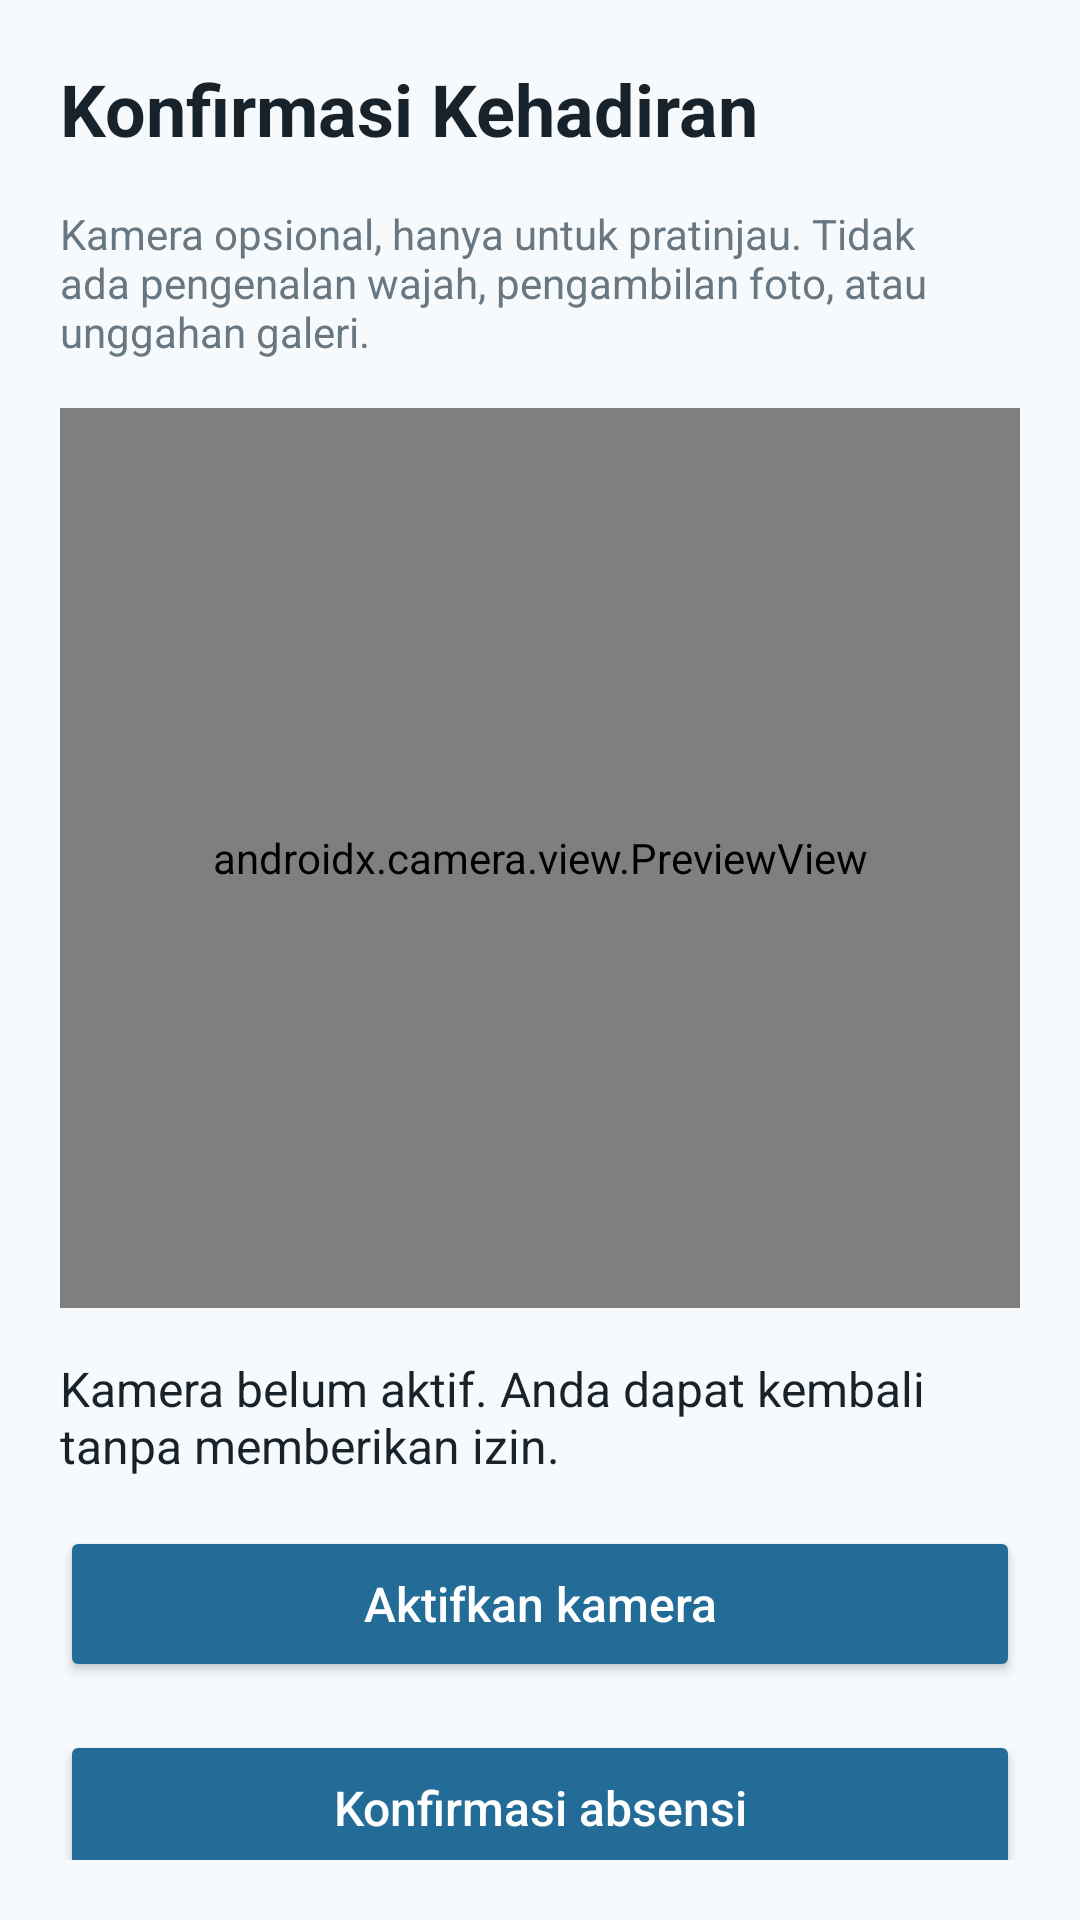

Write the Android layout XML for this screen, with the resource values it uses.
<!-- AndroidManifest.xml: fallback theme Theme.MaterialComponents.DayNight.NoActionBar -->
<!-- res/layout/screen_scan.xml -->
<?xml version="1.0" encoding="utf-8"?>
<androidx.constraintlayout.widget.ConstraintLayout xmlns:android="http://schemas.android.com/apk/res/android" xmlns:app="http://schemas.android.com/apk/res-auto" xmlns:tools="http://schemas.android.com/tools" style="@style/Screen">
    <TextView android:id="@+id/scan_title" style="@style/Title" android:text="@string/scan_title"
        app:layout_constraintStart_toStartOf="parent" app:layout_constraintEnd_toEndOf="parent"
        app:layout_constraintTop_toTopOf="parent"  />
    <TextView android:id="@+id/camera_disclosure" style="@style/Muted" android:text="@string/camera_disclosure"
        app:layout_constraintStart_toStartOf="parent" app:layout_constraintEnd_toEndOf="parent"
        app:layout_constraintTop_toBottomOf="@id/scan_title" android:layout_marginTop="@dimen/space_medium"  />
    <androidx.camera.view.PreviewView android:id="@+id/camera_preview" style="@style/Body"
        app:layout_constraintStart_toStartOf="parent" app:layout_constraintEnd_toEndOf="parent"
        app:layout_constraintTop_toBottomOf="@id/camera_disclosure" android:layout_marginTop="@dimen/space_medium" android:layout_height="@dimen/camera_height" android:background="@color/ink" android:importantForAccessibility="no" />
    <TextView android:id="@+id/camera_status" style="@style/Body" android:text="@string/camera_idle"
        app:layout_constraintStart_toStartOf="parent" app:layout_constraintEnd_toEndOf="parent"
        app:layout_constraintTop_toBottomOf="@id/camera_preview" android:layout_marginTop="@dimen/space_medium" android:accessibilityLiveRegion="polite" />
    <Button android:id="@+id/enable_camera" style="@style/Action" android:text="@string/enable_camera"
        app:layout_constraintStart_toStartOf="parent" app:layout_constraintEnd_toEndOf="parent"
        app:layout_constraintTop_toBottomOf="@id/camera_status" android:layout_marginTop="@dimen/space_medium"  />
    <Button android:id="@+id/confirm_attendance" style="@style/Action" android:text="@string/confirm_attendance"
        app:layout_constraintStart_toStartOf="parent" app:layout_constraintEnd_toEndOf="parent"
        app:layout_constraintTop_toBottomOf="@id/enable_camera" android:layout_marginTop="@dimen/space_medium" />
    <Button android:id="@+id/back_home" style="@style/SecondaryAction" android:text="@string/back_home"
        app:layout_constraintStart_toStartOf="parent" app:layout_constraintEnd_toEndOf="parent"
        app:layout_constraintTop_toBottomOf="@id/confirm_attendance" android:layout_marginTop="@dimen/space_medium"  />
</androidx.constraintlayout.widget.ConstraintLayout>
<!-- resources referenced by this layout -->
<resources>
  <color name="ink">#17222B</color>
  <dimen name="camera_height">300dp</dimen>
  <dimen name="space_medium">16dp</dimen>
  <string name="back_home">Kembali ke Beranda</string>
  <string name="camera_disclosure">Kamera opsional, hanya untuk pratinjau. Tidak ada pengenalan wajah, pengambilan foto, atau unggahan galeri.</string>
  <string name="camera_idle">Kamera belum aktif. Anda dapat kembali tanpa memberikan izin.</string>
  <string name="confirm_attendance">Konfirmasi absensi</string>
  <string name="enable_camera">Aktifkan kamera</string>
  <string name="scan_title">Konfirmasi Kehadiran</string>
  <style name="Action" parent="android:style/Widget.Material.Button">
          <item name="android:layout_width">0dp</item>
          <item name="android:layout_height">wrap_content</item>
          <item name="android:minHeight">@dimen/action_height</item>
          <item name="android:textSize">@dimen/body_size</item>
          <item name="android:textAllCaps">false</item>
          <item name="android:backgroundTint">@color/brand_dark</item>
          <item name="android:textColor">@color/surface</item>
          <item name="android:padding">@dimen/space_small</item>
      </style>
  <style name="Body">
          <item name="android:layout_width">0dp</item>
          <item name="android:layout_height">wrap_content</item>
          <item name="android:textSize">@dimen/body_size</item>
          <item name="android:textColor">@color/ink</item>
      </style>
  <style name="Muted" parent="Body">
          <item name="android:textSize">@dimen/secondary_size</item>
          <item name="android:textColor">@color/muted</item>
      </style>
  <style name="Screen">
          <item name="android:layout_width">match_parent</item>
          <item name="android:layout_height">wrap_content</item>
          <item name="android:padding">@dimen/screen_padding</item>
          <item name="android:background">@color/background</item>
      </style>
  <style name="SecondaryAction" parent="Action">
          <item name="android:backgroundTint">@color/tint</item>
          <item name="android:textColor">@color/brand_dark</item>
      </style>
  <style name="Title" parent="Body">
          <item name="android:textSize">@dimen/title_size</item>
          <item name="android:textStyle">bold</item>
      </style>
  <dimen name="action_height">52dp</dimen>
  <dimen name="body_size">16sp</dimen>
  <color name="brand_dark">#236C98</color>
  <color name="surface">#FFFFFF</color>
  <dimen name="space_small">8dp</dimen>
  <dimen name="secondary_size">14sp</dimen>
  <color name="muted">#687782</color>
  <dimen name="screen_padding">20dp</dimen>
  <color name="background">#F7FAFC</color>
  <color name="tint">#E7F2F8</color>
  <dimen name="title_size">24sp</dimen>
</resources>
